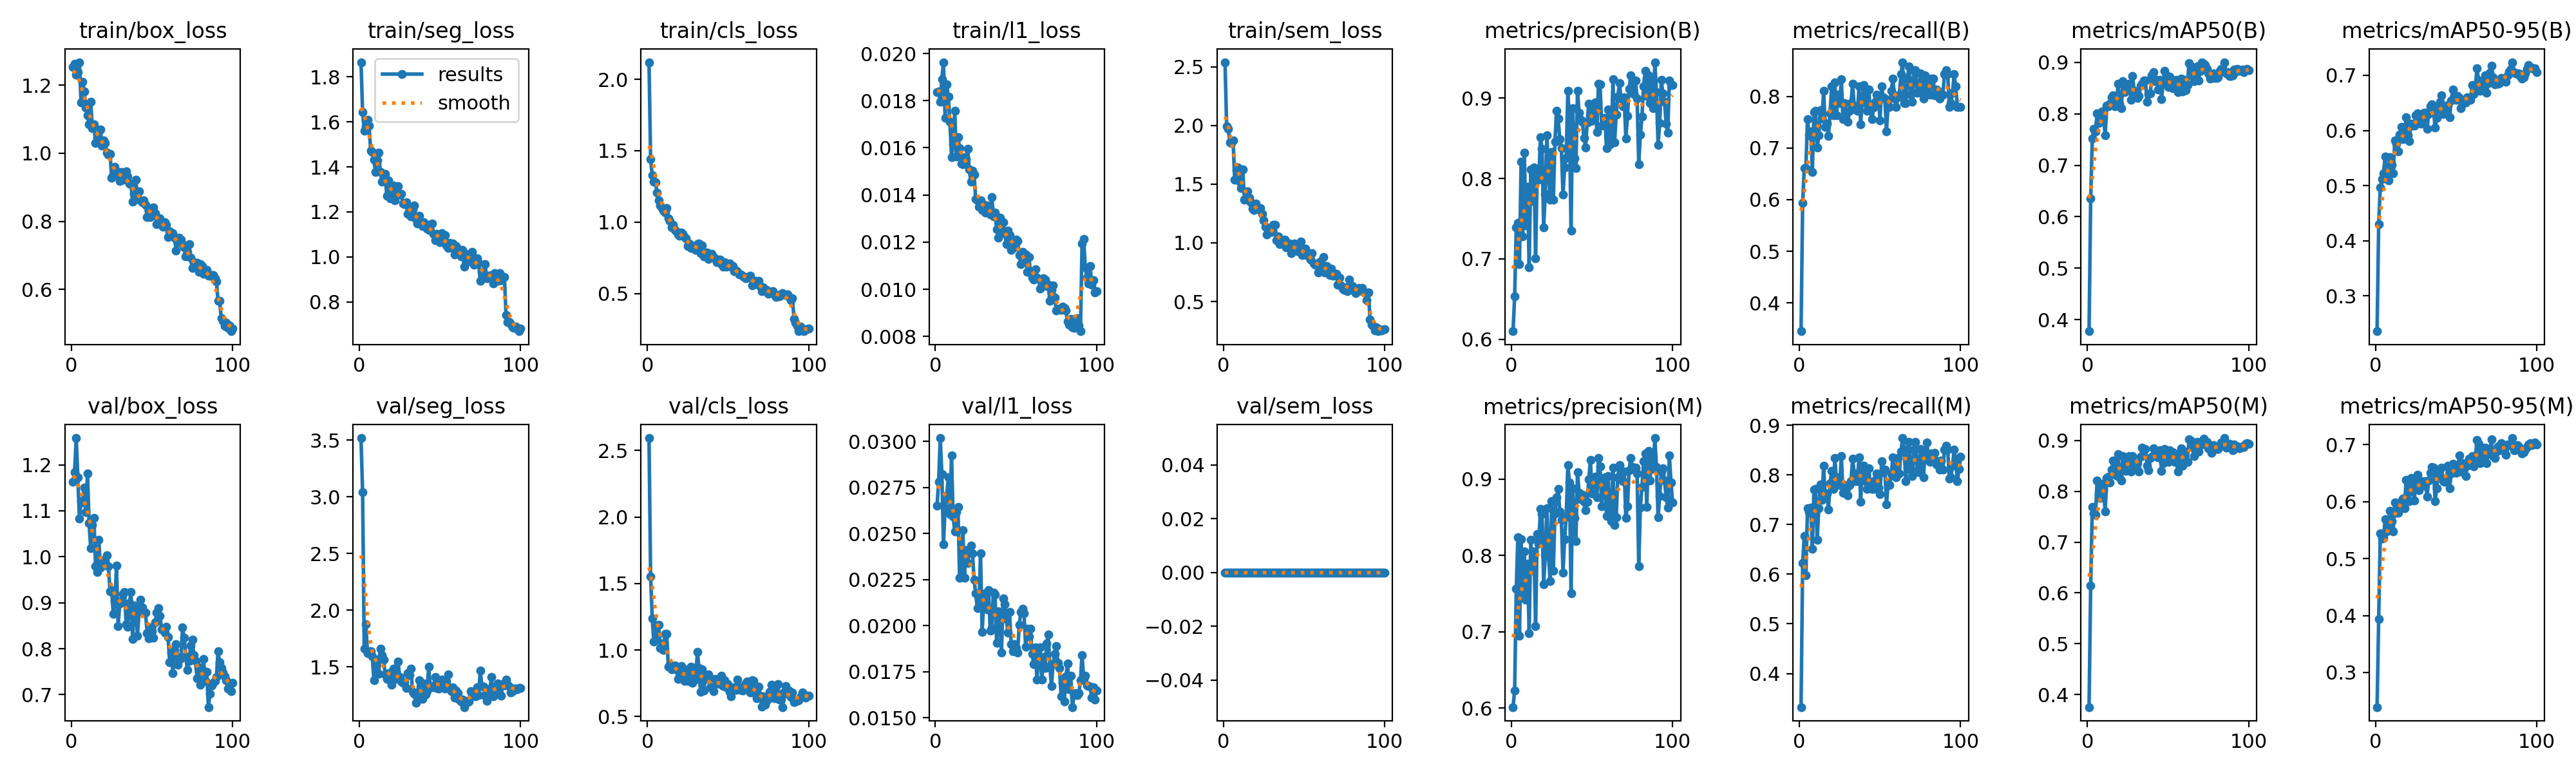

The table this chart was drawn from, first rows:
epoch, time, train/box_loss, train/seg_loss, train/cls_loss, train/l1_loss, train/sem_loss, metrics/precision(B), metrics/recall(B), metrics/mAP50(B), metrics/mAP50-95(B), metrics/precision(M), metrics/recall(M), metrics/mAP50(M), metrics/mAP50-95(M), val/box_loss, val/seg_loss, val/cls_loss, val/l1_loss, val/sem_loss, lr/pg0, lr/pg1, lr/pg2
1, 172.9, 1.252, 1.865, 2.119, 0.01837, 2.538, 0.6102, 0.3452, 0.3776, 0.2361, 0.6012, 0.3324, 0.3754, 0.2392, 1.163, 3.519, 2.594, 0.02651, 0, 0.0001985, 0.0001985, 0.08035
2, 340, 1.262, 1.645, 1.442, 0.01839, 1.995, 0.6536, 0.5942, 0.6351, 0.4307, 0.623, 0.622, 0.614, 0.3943, 1.184, 3.044, 1.554, 0.02781, 0, 0.0003945, 0.0003945, 0.06055
3, 507, 1.231, 1.561, 1.327, 0.01794, 1.972, 0.739, 0.6614, 0.7519, 0.4969, 0.7566, 0.6772, 0.7688, 0.5442, 1.258, 1.662, 1.239, 0.03019, 0, 0.0005866, 0.0005866, 0.04074
4, 674.2, 1.238, 1.579, 1.286, 0.01892, 1.857, 0.7451, 0.6614, 0.7709, 0.5115, 0.8238, 0.5984, 0.7566, 0.5353, 1.173, 1.878, 1.065, 0.02824, 0, 0.0007747, 0.0007747, 0.02093
5, 841.2, 1.267, 1.61, 1.28, 0.01963, 1.85, 0.6939, 0.7559, 0.7664, 0.5227, 0.6944, 0.7323, 0.7536, 0.5364, 1.083, 1.618, 1.183, 0.02443, 0, 0.0009589, 0.0009589, 0.001113
6, 1008, 1.149, 1.583, 1.205, 0.01726, 1.87, 0.8209, 0.7244, 0.801, 0.5522, 0.8209, 0.7244, 0.8216, 0.5687, 1.121, 1.64, 1.099, 0.02638, 0, 0.0009505, 0.0009505, 0.0009505
7, 1175, 1.209, 1.473, 1.154, 0.01868, 1.536, 0.728, 0.7323, 0.7817, 0.5306, 0.7444, 0.7338, 0.7939, 0.5479, 1.119, 1.64, 1.188, 0.02709, 0, 0.0009406, 0.0009406, 0.0009406
8, 1342, 1.181, 1.466, 1.119, 0.01817, 1.62, 0.8319, 0.6535, 0.7977, 0.5093, 0.8051, 0.6506, 0.7869, 0.5514, 1.15, 1.594, 1.017, 0.02806, 0, 0.0009307, 0.0009307, 0.0009307
9, 1509, 1.134, 1.43, 1.098, 0.01711, 1.64, 0.742, 0.7699, 0.805, 0.5514, 0.742, 0.7699, 0.8145, 0.5836, 1.097, 1.38, 1.05, 0.02607, 0, 0.0009208, 0.0009208, 0.0009208
10, 1676, 1.112, 1.377, 1.079, 0.01561, 1.52, 0.7893, 0.7716, 0.7915, 0.5376, 0.7893, 0.7716, 0.8022, 0.5656, 1.181, 1.55, 1.001, 0.02923, 0, 0.0009109, 0.0009109, 0.0009109
11, 1843, 1.084, 1.428, 1.067, 0.01614, 1.466, 0.6893, 0.7008, 0.7578, 0.5219, 0.6984, 0.6693, 0.76, 0.5478, 1.073, 1.565, 1.124, 0.02592, 0, 0.000901, 0.000901, 0.000901
12, 2009, 1.152, 1.464, 1.097, 0.01757, 1.627, 0.8115, 0.7244, 0.8155, 0.5815, 0.8203, 0.7323, 0.8266, 0.599, 1.019, 1.436, 1.121, 0.02511, 0, 0.0008911, 0.0008911, 0.0008911
13, 2176, 1.074, 1.376, 1.027, 0.01562, 1.367, 0.7719, 0.7727, 0.815, 0.5755, 0.7798, 0.7806, 0.8289, 0.5802, 1.069, 1.661, 0.8722, 0.02617, 0, 0.0008812, 0.0008812, 0.0008812
14, 2343, 1.084, 1.335, 1.008, 0.01646, 1.371, 0.8138, 0.7571, 0.8197, 0.5621, 0.8053, 0.7492, 0.8178, 0.5801, 1.084, 1.601, 0.8886, 0.02644, 0, 0.0008713, 0.0008713, 0.0008713
15, 2510, 1.031, 1.346, 0.9626, 0.01598, 1.438, 0.7004, 0.8101, 0.8325, 0.5921, 0.7073, 0.818, 0.843, 0.5959, 0.9796, 1.564, 0.8562, 0.0226, 0, 0.0008614, 0.0008614, 0.0008614
16, 2677, 1.045, 1.369, 0.9796, 0.01534, 1.384, 0.8105, 0.7409, 0.8364, 0.6064, 0.8277, 0.7559, 0.86, 0.6011, 0.9666, 1.433, 0.8743, 0.02274, 0, 0.0008515, 0.0008515, 0.0008515
17, 2844, 1.043, 1.271, 0.9458, 0.01531, 1.348, 0.7981, 0.7469, 0.8149, 0.5841, 0.8149, 0.7627, 0.8441, 0.6049, 1.037, 1.394, 0.8859, 0.02519, 0, 0.0008416, 0.0008416, 0.0008416
18, 3011, 1.07, 1.341, 0.9387, 0.0156, 1.292, 0.8516, 0.7228, 0.8185, 0.586, 0.8607, 0.7297, 0.8311, 0.5883, 0.9766, 1.443, 0.8545, 0.02261, 0, 0.0008317, 0.0008317, 0.0008317
19, 3178, 1.023, 1.26, 0.9119, 0.01551, 1.279, 0.8369, 0.7675, 0.8578, 0.6239, 0.854, 0.7829, 0.8726, 0.6377, 0.9919, 1.383, 0.7843, 0.0241, 0, 0.0008218, 0.0008218, 0.0008218
20, 3344, 1.038, 1.297, 0.9053, 0.01595, 1.334, 0.7394, 0.8189, 0.8195, 0.5918, 0.7624, 0.8084, 0.8277, 0.6152, 0.9825, 1.343, 0.8301, 0.02342, 0, 0.0008119, 0.0008119, 0.0008119
21, 3511, 1.03, 1.317, 0.9298, 0.01507, 1.303, 0.7812, 0.7638, 0.8105, 0.5808, 0.8, 0.7716, 0.8206, 0.6012, 0.9907, 1.486, 0.8771, 0.02395, 0, 0.000802, 0.000802, 0.000802
22, 3678, 1.002, 1.252, 0.9195, 0.01456, 1.283, 0.8536, 0.8264, 0.864, 0.6122, 0.8617, 0.8342, 0.8688, 0.6413, 1.003, 1.392, 0.7925, 0.02434, 0, 0.0007921, 0.0007921, 0.0007921
23, 3845, 0.9966, 1.287, 0.8954, 0.01503, 1.295, 0.8084, 0.7638, 0.8423, 0.6085, 0.7993, 0.7839, 0.854, 0.6327, 0.9796, 1.403, 0.77, 0.02394, 0, 0.0007822, 0.0007822, 0.0007822
24, 4012, 0.9989, 1.315, 0.8891, 0.01487, 1.247, 0.7737, 0.8032, 0.8452, 0.6089, 0.7661, 0.7953, 0.8395, 0.6018, 0.9245, 1.545, 0.8321, 0.02251, 0, 0.0007723, 0.0007723, 0.0007723
25, 4179, 0.9281, 1.276, 0.8318, 0.01382, 1.192, 0.8325, 0.7874, 0.8474, 0.6273, 0.8711, 0.7795, 0.8661, 0.6317, 0.9281, 1.408, 0.7669, 0.02176, 0, 0.0007624, 0.0007624, 0.0007624
26, 4346, 0.9382, 1.28, 0.8526, 0.01378, 1.136, 0.7733, 0.8329, 0.8589, 0.6313, 0.7801, 0.8382, 0.869, 0.6468, 0.8756, 1.369, 0.8622, 0.02094, 0, 0.0007525, 0.0007525, 0.0007525
27, 4513, 0.9596, 1.236, 0.819, 0.0135, 1.074, 0.8458, 0.7559, 0.8273, 0.6181, 0.8551, 0.7638, 0.8383, 0.6204, 0.9032, 1.357, 0.8767, 0.02098, 0, 0.0007426, 0.0007426, 0.0007426
28, 4679, 0.9361, 1.233, 0.832, 0.01376, 1.107, 0.8837, 0.7874, 0.8738, 0.6121, 0.8762, 0.7795, 0.8695, 0.628, 0.9805, 1.367, 0.752, 0.02393, 0, 0.0007327, 0.0007327, 0.0007327
29, 4846, 0.9442, 1.242, 0.8321, 0.01336, 1.091, 0.8747, 0.7697, 0.844, 0.6197, 0.887, 0.7716, 0.8535, 0.6359, 0.8487, 1.316, 0.8649, 0.01965, 0, 0.0007228, 0.0007228, 0.0007228
30, 5013, 0.9195, 1.192, 0.8066, 0.01357, 1.095, 0.8487, 0.7508, 0.8415, 0.6327, 0.8575, 0.7582, 0.8493, 0.6285, 0.898, 1.446, 0.776, 0.02142, 0, 0.0007129, 0.0007129, 0.0007129
31, 5180, 0.9446, 1.213, 0.8457, 0.01326, 1.156, 0.8378, 0.7716, 0.8311, 0.6324, 0.8464, 0.7795, 0.8548, 0.6356, 0.9032, 1.425, 0.9866, 0.02176, 0, 0.000703, 0.000703, 0.000703
32, 5347, 0.923, 1.179, 0.8527, 0.01354, 1.155, 0.7797, 0.7874, 0.8351, 0.6024, 0.7776, 0.7874, 0.8389, 0.6094, 0.9185, 1.485, 0.8661, 0.02088, 0, 0.0006931, 0.0006931, 0.0006931
33, 5514, 0.9335, 1.21, 0.7829, 0.01345, 1.019, 0.8135, 0.8246, 0.855, 0.6304, 0.8213, 0.8324, 0.8684, 0.6376, 0.9236, 1.278, 0.6833, 0.02195, 0, 0.0006832, 0.0006832, 0.0006832
34, 5681, 0.9469, 1.229, 0.8374, 0.01317, 1.054, 0.8253, 0.781, 0.858, 0.644, 0.8505, 0.8032, 0.8855, 0.6506, 0.853, 1.261, 0.8529, 0.01972, 0, 0.0006733, 0.0006733, 0.0006733
35, 5847, 0.9316, 1.168, 0.7608, 0.01392, 0.9898, 0.9092, 0.7795, 0.865, 0.6469, 0.9186, 0.7874, 0.8814, 0.6606, 0.8471, 1.185, 0.6944, 0.01987, 0, 0.0006634, 0.0006634, 0.0006634
36, 6014, 0.9104, 1.147, 0.7871, 0.0131, 1.023, 0.8687, 0.7716, 0.8646, 0.6396, 0.8952, 0.7953, 0.8838, 0.6597, 0.9002, 1.247, 0.8109, 0.02179, 0, 0.0006535, 0.0006535, 0.0006535
37, 6181, 0.9087, 1.184, 0.7865, 0.01324, 1.002, 0.7349, 0.8189, 0.823, 0.6049, 0.7501, 0.8347, 0.8497, 0.601, 0.9227, 1.383, 0.7849, 0.0217, 0, 0.0006436, 0.0006436, 0.0006436
38, 6348, 0.8589, 1.152, 0.7421, 0.01254, 1.025, 0.8875, 0.7455, 0.8378, 0.6225, 0.8875, 0.7455, 0.8409, 0.6239, 0.8213, 1.223, 0.8158, 0.01906, 0, 0.0006337, 0.0006337, 0.0006337
39, 6515, 0.8803, 1.138, 0.7514, 0.01219, 0.9625, 0.8249, 0.7953, 0.8397, 0.6403, 0.8494, 0.8189, 0.8648, 0.65, 0.8935, 1.219, 0.7177, 0.02077, 0, 0.0006238, 0.0006238, 0.0006238
40, 6682, 0.9218, 1.154, 0.7788, 0.01303, 0.9962, 0.8131, 0.8222, 0.8745, 0.6522, 0.8189, 0.8189, 0.8686, 0.6448, 0.8864, 1.352, 0.7193, 0.02028, 0, 0.0006139, 0.0006139, 0.0006139
41, 6849, 0.8662, 1.144, 0.757, 0.0124, 0.993, 0.9087, 0.7874, 0.8812, 0.6635, 0.9087, 0.7874, 0.8846, 0.6601, 0.8287, 1.258, 0.6893, 0.01855, 0, 0.000604, 0.000604, 0.000604
42, 7016, 0.8879, 1.127, 0.7457, 0.01283, 0.911, 0.8817, 0.7716, 0.8628, 0.6303, 0.8817, 0.7716, 0.8728, 0.6359, 0.8799, 1.285, 0.7823, 0.02149, 0, 0.0005941, 0.0005941, 0.0005941
43, 7183, 0.8616, 1.121, 0.72, 0.01239, 0.9717, 0.8732, 0.8136, 0.8661, 0.6361, 0.8732, 0.8136, 0.8679, 0.6353, 0.9067, 1.5, 0.7501, 0.02116, 0, 0.0005842, 0.0005842, 0.0005842
44, 7350, 0.8563, 1.142, 0.7372, 0.01192, 0.9942, 0.8705, 0.7716, 0.8472, 0.6365, 0.8798, 0.7795, 0.8664, 0.6398, 0.8897, 1.317, 0.7633, 0.02035, 0, 0.0005743, 0.0005743, 0.0005743
45, 7517, 0.861, 1.148, 0.7375, 0.01249, 0.9599, 0.8504, 0.7559, 0.8663, 0.6458, 0.87, 0.7716, 0.8812, 0.663, 0.8789, 1.331, 0.7452, 0.01962, 0, 0.0005644, 0.0005644, 0.0005644
46, 7684, 0.8482, 1.102, 0.7082, 0.0123, 0.9285, 0.8388, 0.7786, 0.8287, 0.6242, 0.8591, 0.7716, 0.8402, 0.6238, 0.8783, 1.317, 0.8089, 0.02074, 0, 0.0005545, 0.0005545, 0.0005545
47, 7851, 0.812, 1.073, 0.6872, 0.01167, 0.9269, 0.8699, 0.79, 0.8624, 0.654, 0.8699, 0.79, 0.8556, 0.6491, 0.8343, 1.41, 0.7295, 0.01899, 0, 0.0005446, 0.0005446, 0.0005446
48, 8018, 0.8198, 1.104, 0.7195, 0.01175, 1.012, 0.893, 0.8032, 0.8828, 0.6746, 0.9, 0.8032, 0.8831, 0.6667, 0.8219, 1.314, 0.7717, 0.01861, 0, 0.0005347, 0.0005347, 0.0005347
49, 8185, 0.8124, 1.077, 0.6899, 0.01207, 0.8941, 0.8714, 0.8001, 0.8742, 0.6605, 0.9248, 0.7743, 0.8767, 0.6597, 0.8465, 1.306, 0.7193, 0.01901, 0, 0.0005248, 0.0005248, 0.0005248
50, 8351, 0.8385, 1.066, 0.6999, 0.0121, 0.8993, 0.8724, 0.7536, 0.8519, 0.655, 0.8814, 0.761, 0.8573, 0.6505, 0.8374, 1.347, 0.7447, 0.01879, 0, 0.0005149, 0.0005149, 0.0005149
51, 8518, 0.842, 1.106, 0.7102, 0.01204, 0.9513, 0.8882, 0.8189, 0.8727, 0.6623, 0.8973, 0.8268, 0.8807, 0.6561, 0.8236, 1.387, 0.6878, 0.01854, 0, 0.000505, 0.000505, 0.000505
52, 8685, 0.8234, 1.08, 0.6882, 0.01146, 0.9025, 0.8941, 0.7976, 0.8634, 0.6595, 0.9029, 0.8055, 0.8727, 0.6812, 0.8575, 1.348, 0.6534, 0.02003, 0, 0.0004951, 0.0004951, 0.0004951
53, 8852, 0.7921, 1.096, 0.6911, 0.01107, 0.887, 0.8576, 0.7953, 0.8491, 0.6401, 0.8759, 0.811, 0.8767, 0.6528, 0.8782, 1.307, 0.7171, 0.02075, 0, 0.0004852, 0.0004852, 0.0004852
54, 9019, 0.8092, 1.05, 0.6586, 0.01159, 0.8587, 0.9177, 0.7323, 0.8508, 0.6489, 0.9276, 0.7402, 0.8577, 0.6671, 0.8878, 1.369, 0.7047, 0.02092, 0, 0.0004753, 0.0004753, 0.0004753
55, 9186, 0.8097, 1.039, 0.6628, 0.01138, 0.9105, 0.9169, 0.7814, 0.8664, 0.6548, 0.9169, 0.7814, 0.8736, 0.6601, 0.8721, 1.433, 0.7025, 0.02067, 0, 0.0004654, 0.0004654, 0.0004654
56, 9353, 0.791, 1.063, 0.6517, 0.01147, 0.8236, 0.8656, 0.7795, 0.842, 0.6512, 0.8641, 0.7795, 0.8382, 0.6446, 0.8419, 1.31, 0.7784, 0.01886, 0, 0.0004555, 0.0004555, 0.0004555
57, 9520, 0.7839, 1.043, 0.6345, 0.01074, 0.8105, 0.8664, 0.811, 0.8577, 0.6598, 0.8945, 0.801, 0.8598, 0.6633, 0.8416, 1.284, 0.7202, 0.01983, 0, 0.0004456, 0.0004456, 0.0004456
58, 9687, 0.7967, 1.059, 0.6356, 0.01137, 0.823, 0.8755, 0.8347, 0.869, 0.6569, 0.9021, 0.8347, 0.8838, 0.6759, 0.8349, 1.318, 0.699, 0.01943, 0, 0.0004357, 0.0004357, 0.0004357
59, 9853, 0.7891, 1.011, 0.6272, 0.0107, 0.7478, 0.8375, 0.7953, 0.8432, 0.6554, 0.8512, 0.8032, 0.8499, 0.6731, 0.8483, 1.226, 0.6967, 0.01984, 0, 0.0004258, 0.0004258, 0.0004258
60, 10020, 0.7549, 1.047, 0.6181, 0.01049, 0.8397, 0.8856, 0.7795, 0.8658, 0.6819, 0.9039, 0.7953, 0.8776, 0.6799, 0.8253, 1.29, 0.7288, 0.01848, 0, 0.0004159, 0.0004159, 0.0004159
... 40 more rows
